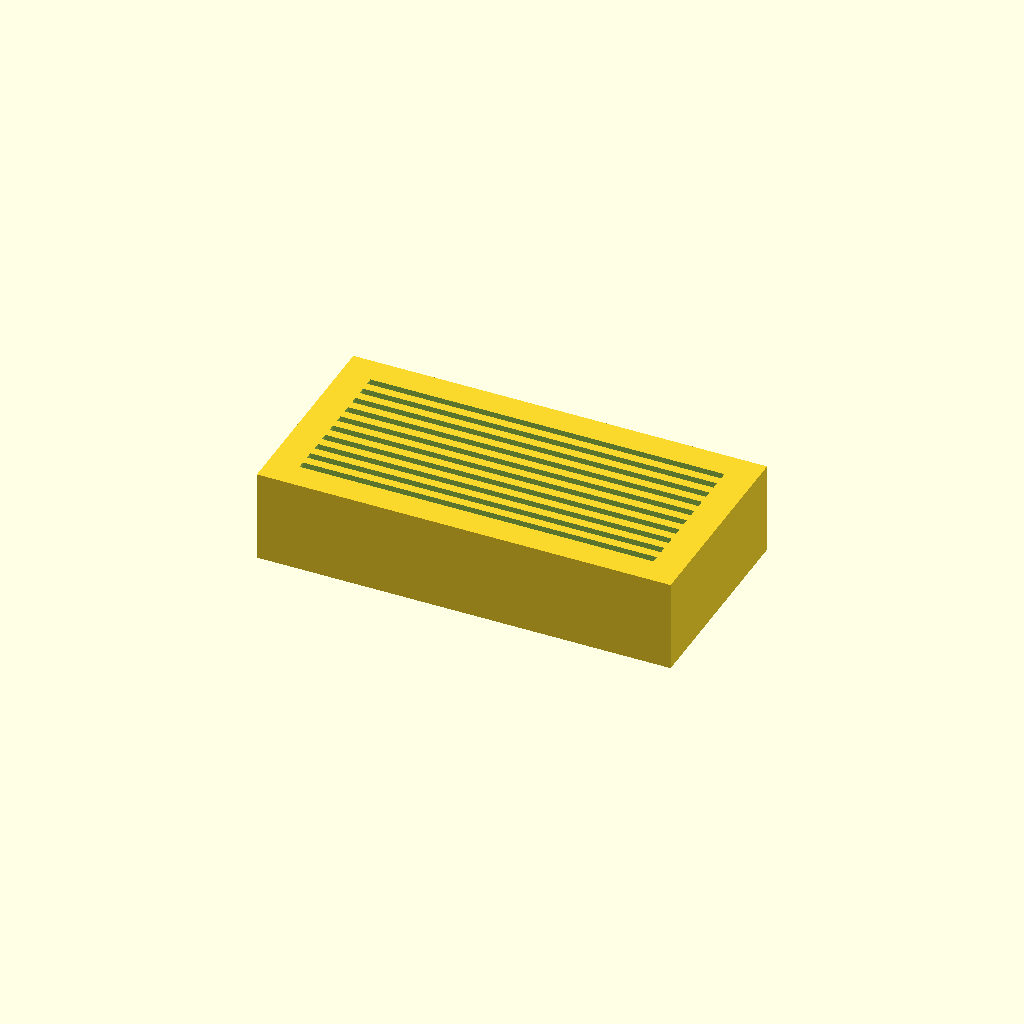
Cell 1 — every parameter at its default value.
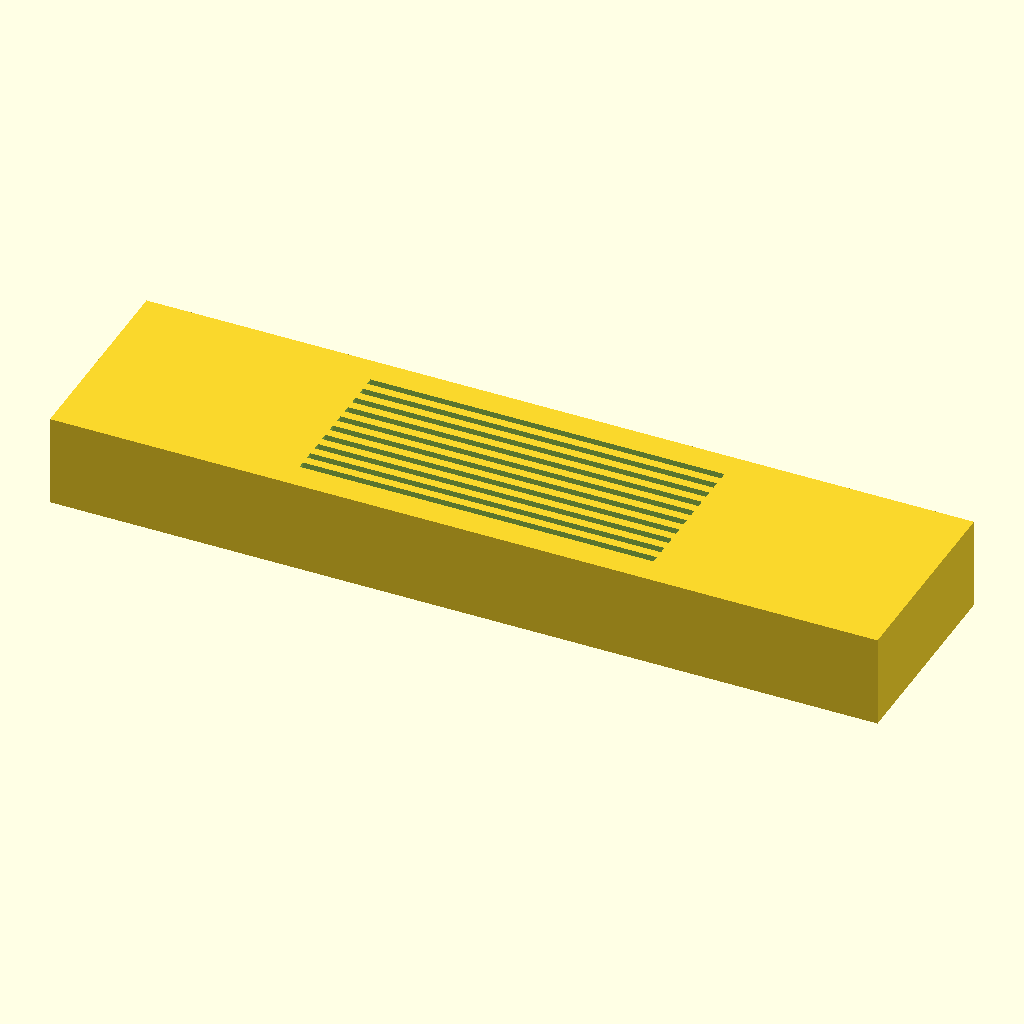
Cell 2 — block_length set to 180, the other parameters unchanged.
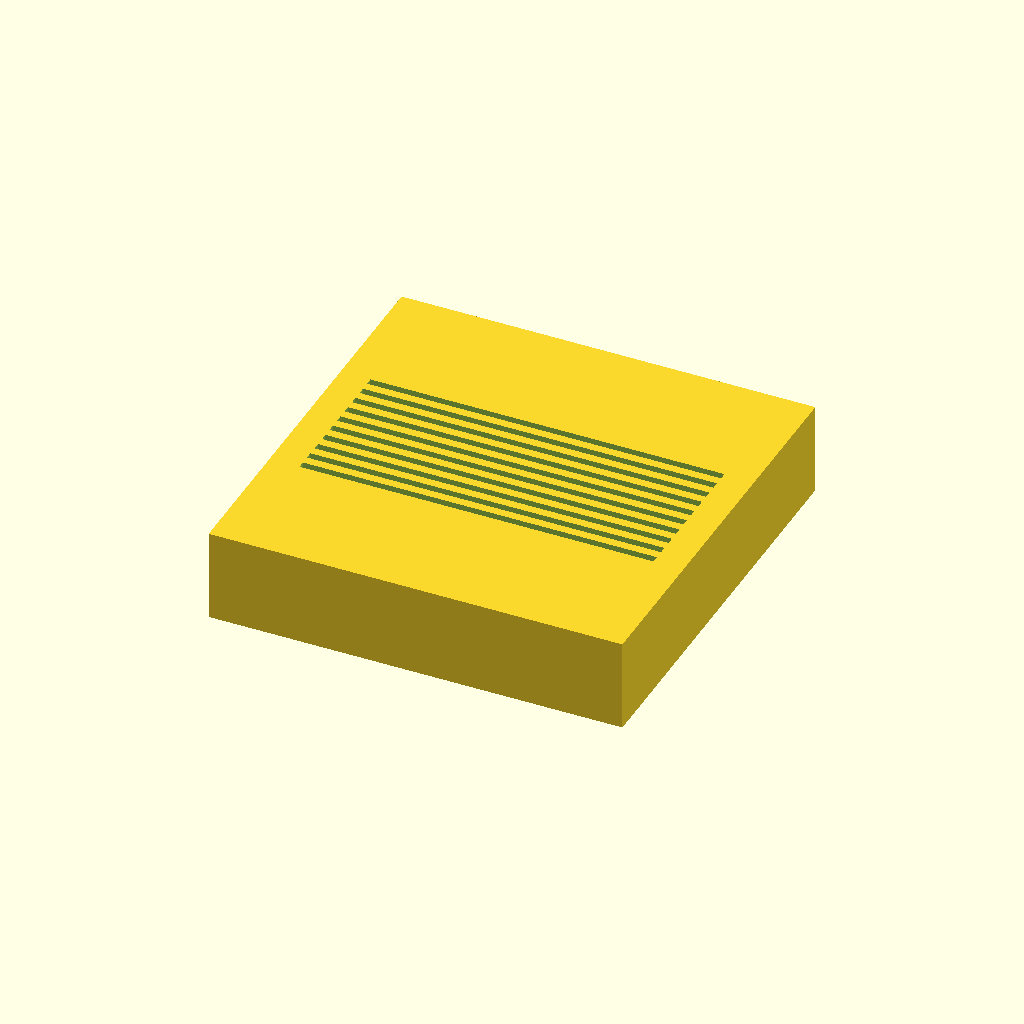
Cell 3 — block_width set to 90, the other parameters unchanged.
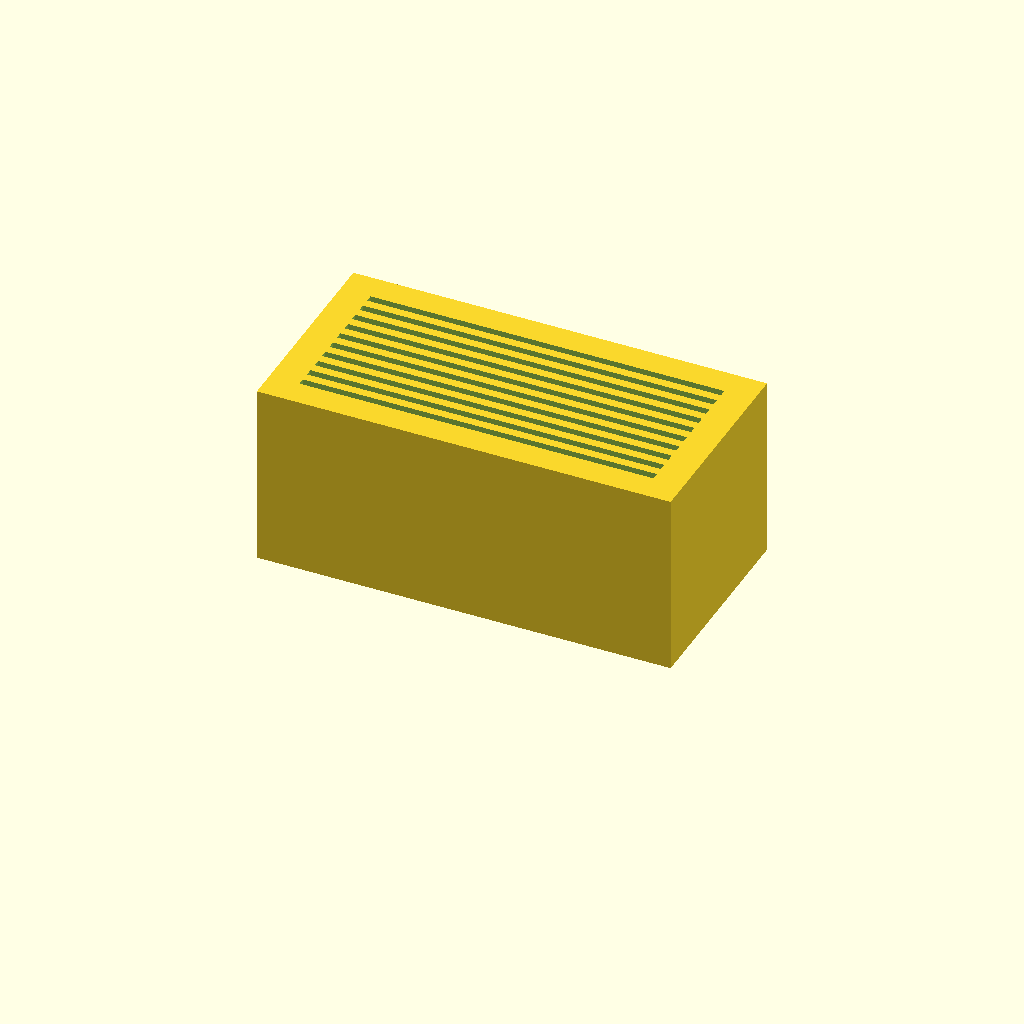
Cell 4 — block_height set to 40, the other parameters unchanged.
One fixed orthographic camera (rotation 55°, 0°, 25°; colour scheme Cornfield) for every cell.
The OpenSCAD source (bench/results/main-tiiny/code/tiiny_google_gemma-4-26B-A4B-it/slide_drying_rack_s2_a0.scad):
// --- Dimensions (mm) ---
block_length = 90.0;      // X dimension of the base block
block_width = 45.0;       // Y dimension of the base block
block_height = 20.0;      // Z dimension of the base block

slide_length = 75.0;      // Length of the slide (for reference)
slot_length = 77.0;       // Length of the slot along X
slot_width = 1.6;         // Width of the slot along Y
slot_depth = 10.0;        // Depth of the slot along Z

num_slots = 10;           // Number of slots
slot_spacing = 3.5;       // Center-to-center distance between slots in Y

// --- Resolution ---
$fn = 64;

// --- Implementation ---

// The part is centered on X and Y, resting on Z=0
module drying_rack() {
    difference() {
        // The main base block
        cube([block_length, block_width, block_height], center = true);

        // The slots
        // We calculate the starting Y position to ensure the group is centered.
        // Total span of centers = (num_slots - 1) * slot_spacing
        // We subtract half the width of one slot to find the edge of the first slot center.
        // However, to center the group, we calculate the total width occupied by the slots.
        
        let (
            total_span = (num_slots - 1) * slot_spacing,
            start_y = -total_span / 2
        )
        for (i = [0 : num_slots - 1]) {
            translate([0, start_y + (i * slot_spacing), block_height/2 - slot_depth/2 + 0.01])
            cube([slot_length, slot_width, slot_depth + 0.02], center = true);
        }
    }
}

// Render the part
// Note: The cube is centered, so we translate it to sit on Z=0
translate([0, 0, block_height/2])
drying_rack();
Customizer parameters (derived from the source; name, type, default, range or options):
block_length: number, default 90
block_width: number, default 45
block_height: number, default 20
slide_length: number, default 75
slot_length: number, default 77
slot_width: number, default 1.6
slot_depth: number, default 10
num_slots: number, default 10
slot_spacing: number, default 3.5
